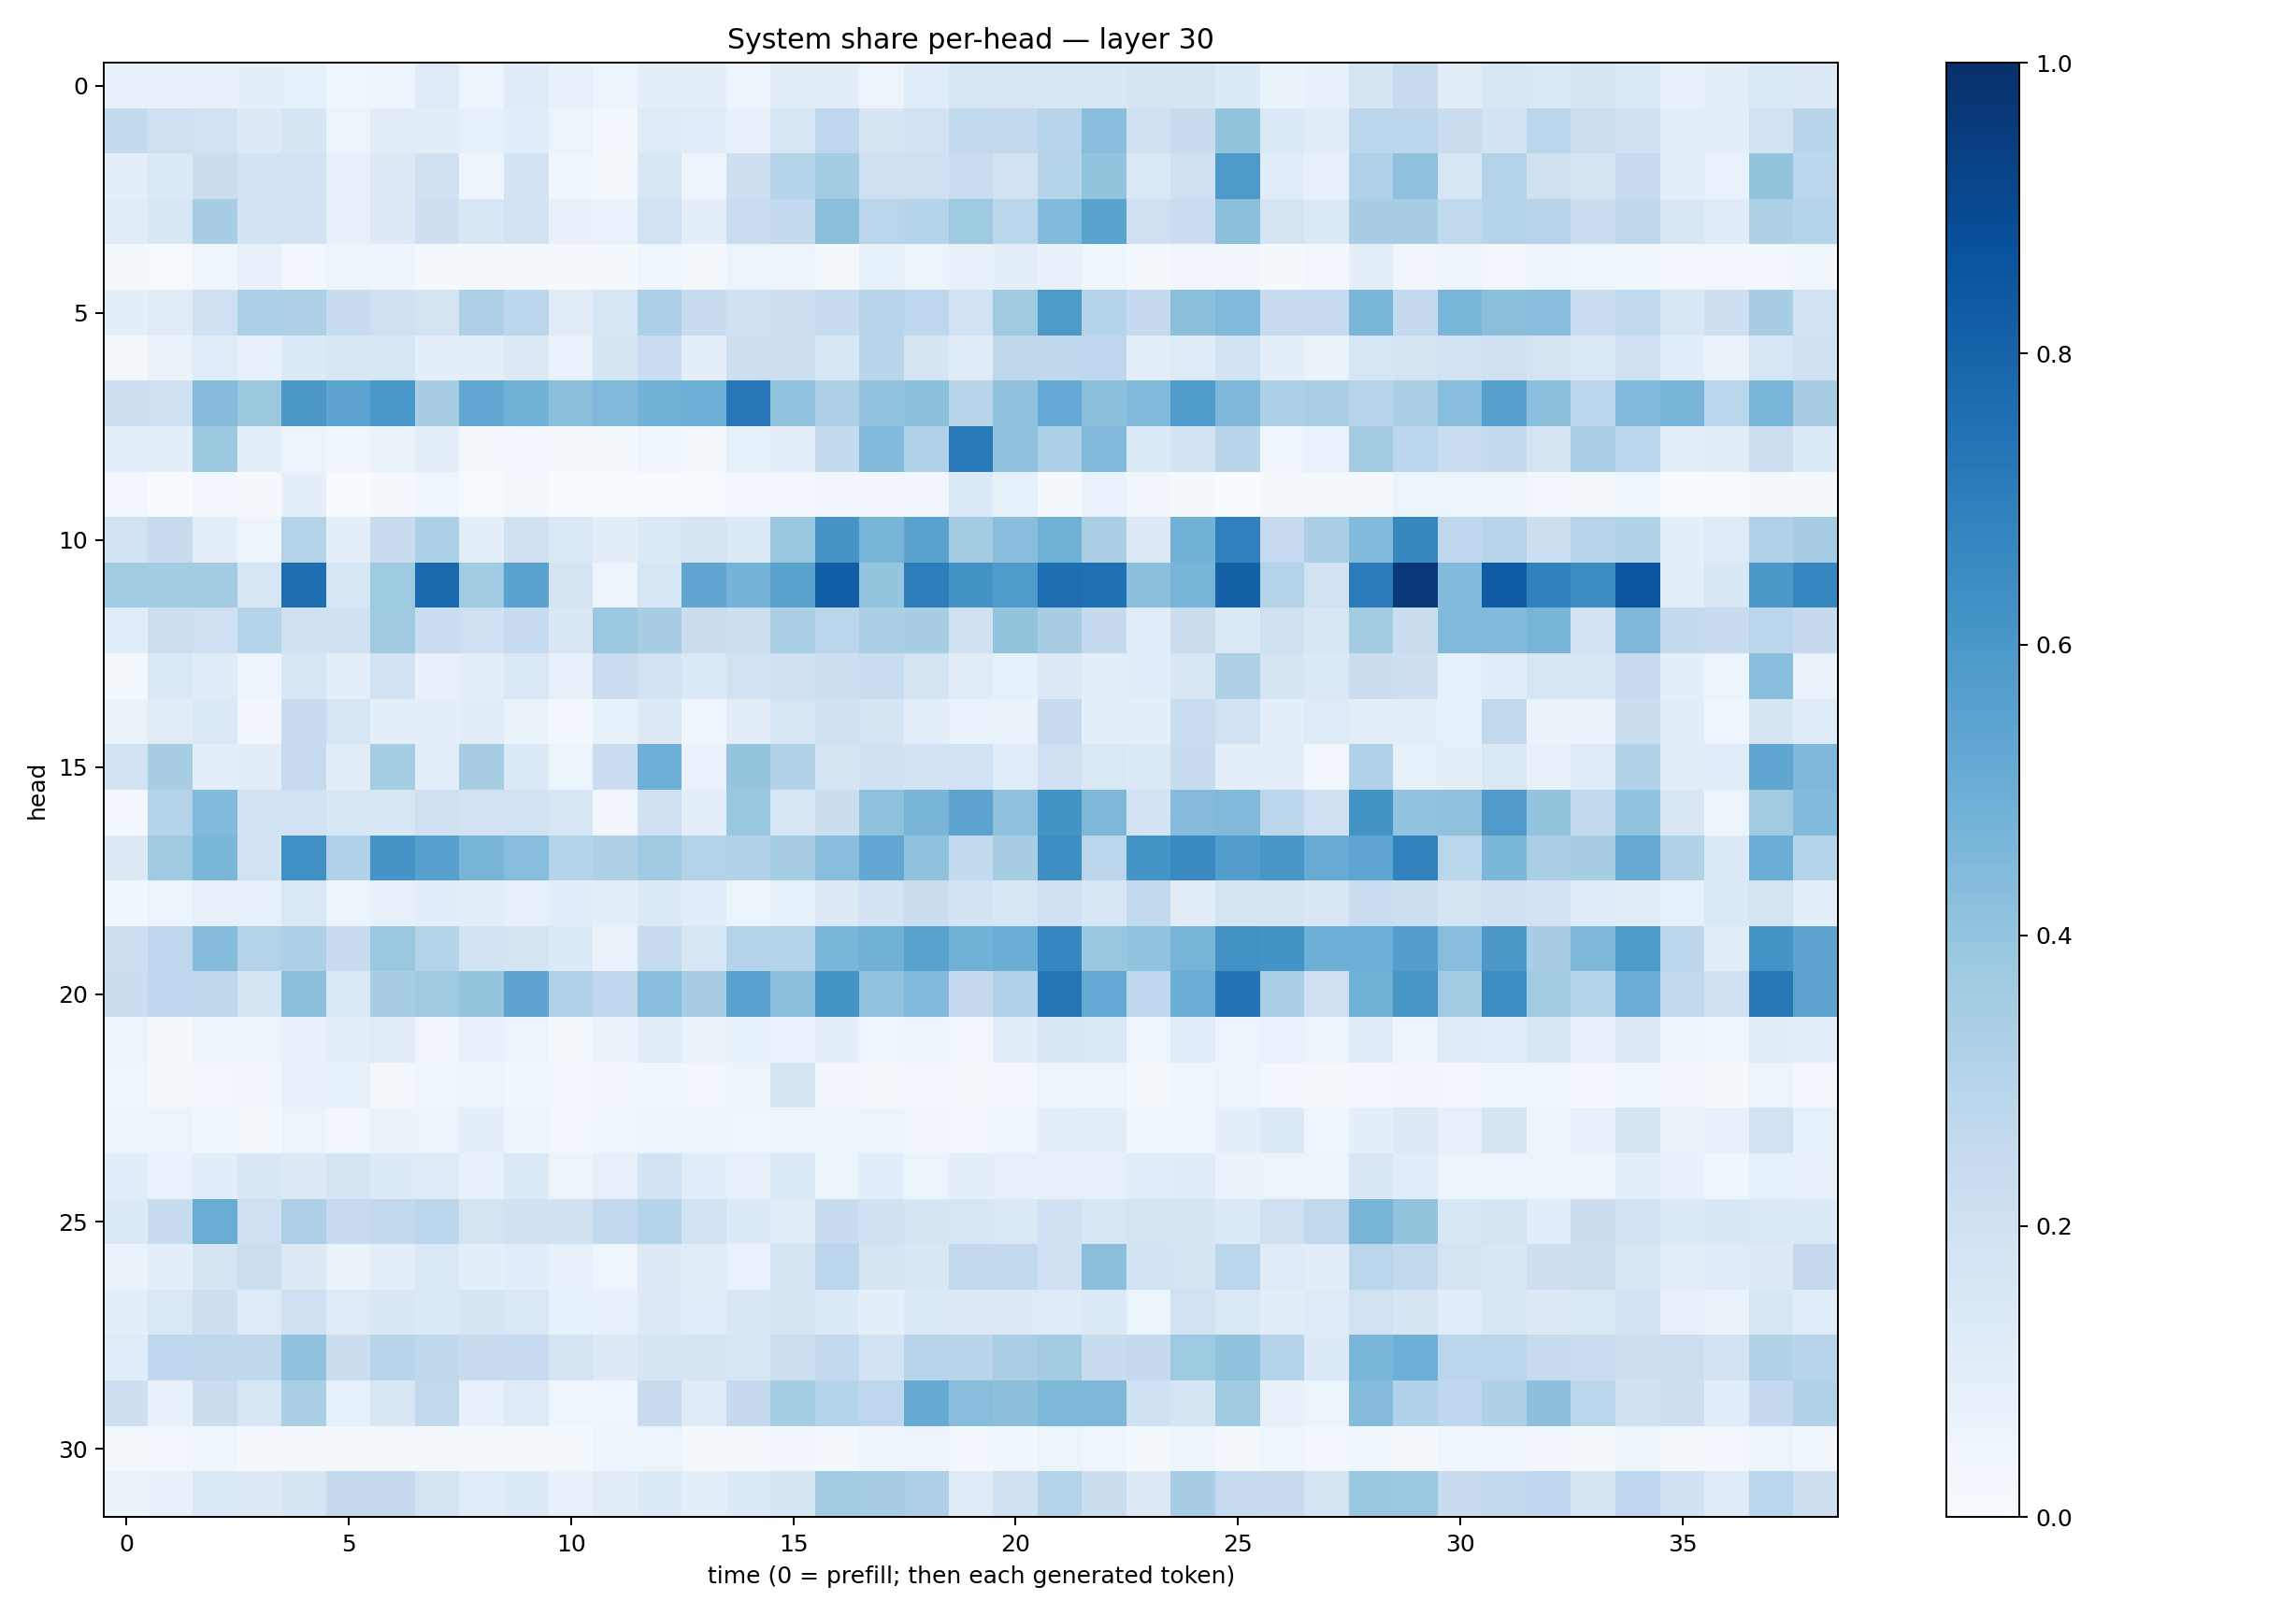

The data file committed next to this chart (first rows):
0.07732123, 0.07056153, 0.07411842, 0.09223288, 0.082802355, 0.044147257, 0.047407284, 0.12375993, 0.048353113, 0.12085649, 0.07171982, 0.0606176, 0.10069799, 0.100117266, 0.04927105, 0.1052522, 0.102967985, 0.056663036, 0.11644621, 0.16065028, 0.16392347, 0.16084407, 0.14951614, 0.1649356
0.2567, 0.2057, 0.1926, 0.1292, 0.1712, 0.05345, 0.1132, 0.1042, 0.08518, 0.1147, 0.05738, 0.02607, 0.1241, 0.1133, 0.07946, 0.1613, 0.2753, 0.1713, 0.1882, 0.2643, 0.2593, 0.295, 0.4258, 0.2096
0.08704, 0.1383, 0.2264, 0.1898, 0.1841, 0.08083, 0.1304, 0.1984, 0.05033, 0.1835, 0.03567, 0.01841, 0.1602, 0.05786, 0.2116, 0.3004, 0.3578, 0.21, 0.2037, 0.2269, 0.1891, 0.3009, 0.4013, 0.1427
0.1113, 0.1533, 0.3472, 0.1812, 0.193, 0.07432, 0.1308, 0.2145, 0.1528, 0.1951, 0.07187, 0.06822, 0.189, 0.09802, 0.2279, 0.2588, 0.4237, 0.2817, 0.298, 0.3721, 0.288, 0.4426, 0.547, 0.2108
0.01605, 0.007435, 0.03843, 0.07654, 0.02625, 0.05251, 0.0477, 0.008834, 0.01643, 0.01877, 0.01168, 0.01558, 0.04582, 0.02277, 0.05289, 0.05666, 0.01585, 0.08317, 0.05252, 0.07952, 0.1007, 0.0735, 0.04621, 0.02052
0.09053, 0.1122, 0.2077, 0.3286, 0.3263, 0.2383, 0.2102, 0.1797, 0.328, 0.2803, 0.1101, 0.1632, 0.3287, 0.2389, 0.1966, 0.2118, 0.24, 0.2914, 0.2773, 0.1877, 0.3691, 0.59, 0.2989, 0.2508
0.01859, 0.06549, 0.1135, 0.07734, 0.133, 0.1607, 0.1566, 0.09741, 0.09802, 0.127, 0.06672, 0.1667, 0.2299, 0.08726, 0.213, 0.2121, 0.1524, 0.2903, 0.1695, 0.1207, 0.2708, 0.2715, 0.2669, 0.09589
0.2129, 0.2064, 0.4363, 0.3754, 0.5954, 0.5393, 0.6, 0.3418, 0.5292, 0.4851, 0.4238, 0.4456, 0.4802, 0.4932, 0.726, 0.4037, 0.3257, 0.4053, 0.4184, 0.2908, 0.408, 0.5217, 0.4206, 0.4486
0.088, 0.08916, 0.3775, 0.09753, 0.05749, 0.04141, 0.06256, 0.09494, 0.02027, 0.02989, 0.01689, 0.01649, 0.04254, 0.01723, 0.08578, 0.09269, 0.2556, 0.4446, 0.3195, 0.7116, 0.4111, 0.3304, 0.4463, 0.1381
0.02787, 0.006897, 0.02853, 0.01067, 0.088, 0.003669, 0.009128, 0.04245, 0.004384, 0.01777, 0.004604, 0.0006313, 0.002446, 0.0056, 0.03069, 0.02653, 0.03267, 0.03384, 0.03389, 0.1358, 0.08495, 0.01021, 0.06949, 0.03468
0.1878, 0.2382, 0.09416, 0.0492, 0.3082, 0.09051, 0.2371, 0.3294, 0.09689, 0.1974, 0.1435, 0.1043, 0.1384, 0.1649, 0.1344, 0.3902, 0.6129, 0.4715, 0.5489, 0.3592, 0.4294, 0.4886, 0.3378, 0.1292
0.3661, 0.3589, 0.3623, 0.1583, 0.7548, 0.1526, 0.372, 0.7756, 0.3661, 0.5481, 0.1775, 0.05829, 0.1633, 0.5344, 0.4743, 0.5476, 0.8229, 0.3974, 0.7002, 0.6198, 0.5851, 0.7638, 0.7526, 0.4193
0.1142, 0.2152, 0.2052, 0.3015, 0.199, 0.1969, 0.3676, 0.2334, 0.2057, 0.2483, 0.1486, 0.3796, 0.3425, 0.2259, 0.2171, 0.3342, 0.2821, 0.3322, 0.3475, 0.1957, 0.4013, 0.3418, 0.2506, 0.1133
0.01662, 0.1443, 0.1197, 0.04855, 0.1587, 0.09564, 0.1862, 0.07283, 0.1013, 0.1438, 0.08124, 0.229, 0.1884, 0.1378, 0.1923, 0.2026, 0.2174, 0.231, 0.1765, 0.11, 0.08252, 0.1327, 0.0943, 0.1079
0.06482, 0.1104, 0.137, 0.03176, 0.2445, 0.1568, 0.09115, 0.09262, 0.1045, 0.06537, 0.02879, 0.08541, 0.1295, 0.04306, 0.1042, 0.1587, 0.199, 0.1694, 0.09468, 0.0697, 0.06373, 0.244, 0.09417, 0.0897
0.1878, 0.3399, 0.09747, 0.1019, 0.2462, 0.1021, 0.3521, 0.09649, 0.3454, 0.1356, 0.05228, 0.2269, 0.4941, 0.07014, 0.3955, 0.3157, 0.168, 0.1999, 0.1809, 0.1898, 0.1159, 0.2089, 0.1406, 0.1348
0.02375, 0.298, 0.4429, 0.1861, 0.1934, 0.1528, 0.1516, 0.2073, 0.1835, 0.1907, 0.1576, 0.03219, 0.2083, 0.09552, 0.3883, 0.1524, 0.2222, 0.4126, 0.4654, 0.5456, 0.4065, 0.6179, 0.4566, 0.1832
0.1277, 0.3707, 0.4571, 0.1902, 0.6306, 0.3165, 0.6109, 0.5622, 0.4688, 0.4324, 0.3025, 0.324, 0.3673, 0.3073, 0.3158, 0.3445, 0.4267, 0.5255, 0.4072, 0.2569, 0.3421, 0.6387, 0.2823, 0.6149
0.03649, 0.05414, 0.08021, 0.07877, 0.142, 0.05181, 0.07351, 0.106, 0.09754, 0.07899, 0.1149, 0.09627, 0.1379, 0.1166, 0.05938, 0.08264, 0.1259, 0.1825, 0.2201, 0.1849, 0.1616, 0.1993, 0.1549, 0.2592
0.2129, 0.2764, 0.4373, 0.3066, 0.3289, 0.2391, 0.3823, 0.2974, 0.185, 0.176, 0.1338, 0.06335, 0.2368, 0.1558, 0.3063, 0.2975, 0.462, 0.4818, 0.5493, 0.4852, 0.5008, 0.6661, 0.3859, 0.403
0.2209, 0.266, 0.2712, 0.1717, 0.4198, 0.1445, 0.3414, 0.3687, 0.3974, 0.5413, 0.3167, 0.2769, 0.4299, 0.3465, 0.5571, 0.422, 0.6159, 0.4057, 0.4425, 0.2506, 0.3191, 0.7293, 0.5224, 0.2665
0.05195, 0.02037, 0.04755, 0.05645, 0.07706, 0.09745, 0.1099, 0.03422, 0.07325, 0.05331, 0.02311, 0.06318, 0.112, 0.06262, 0.08314, 0.06975, 0.09263, 0.04115, 0.05693, 0.02448, 0.1022, 0.1504, 0.1431, 0.04164
0.0403, 0.01813, 0.02777, 0.03155, 0.07081, 0.08544, 0.01965, 0.04624, 0.04921, 0.0377, 0.02598, 0.0332, 0.03695, 0.02943, 0.05258, 0.1724, 0.03496, 0.01176, 0.02676, 0.01783, 0.02954, 0.05631, 0.04775, 0.01411
0.05916, 0.05417, 0.03878, 0.01565, 0.05343, 0.02611, 0.0641, 0.0571, 0.09241, 0.04811, 0.02811, 0.04597, 0.06116, 0.06182, 0.04154, 0.05706, 0.06155, 0.05231, 0.03133, 0.02927, 0.042, 0.09897, 0.09621, 0.03714
0.1083, 0.06971, 0.1058, 0.1522, 0.1266, 0.1733, 0.1342, 0.1221, 0.07384, 0.1371, 0.0566, 0.07851, 0.1868, 0.114, 0.07862, 0.1386, 0.05375, 0.1083, 0.0621, 0.08666, 0.08127, 0.08157, 0.07946, 0.1158
0.134, 0.2365, 0.5047, 0.2057, 0.3257, 0.2492, 0.2611, 0.2796, 0.1786, 0.2022, 0.1963, 0.2597, 0.3037, 0.1882, 0.1337, 0.111, 0.2387, 0.202, 0.1671, 0.1587, 0.1438, 0.2062, 0.1634, 0.1783
0.06635, 0.08715, 0.1664, 0.2173, 0.1313, 0.06621, 0.09733, 0.1433, 0.09048, 0.1086, 0.07474, 0.04649, 0.1327, 0.1126, 0.06891, 0.1793, 0.2846, 0.17, 0.1525, 0.261, 0.2615, 0.2013, 0.4256, 0.1847
0.1015, 0.1427, 0.2148, 0.1226, 0.2011, 0.1225, 0.1516, 0.1397, 0.1656, 0.1414, 0.08226, 0.07735, 0.1261, 0.1082, 0.1517, 0.1668, 0.1361, 0.08673, 0.1386, 0.1296, 0.1292, 0.1216, 0.1403, 0.05935
0.117, 0.2693, 0.2727, 0.2721, 0.4088, 0.2233, 0.2952, 0.2734, 0.2413, 0.2487, 0.1727, 0.1256, 0.1676, 0.1647, 0.1602, 0.2153, 0.2605, 0.1849, 0.2942, 0.2918, 0.3391, 0.3563, 0.2368, 0.2518
0.211, 0.07789, 0.2256, 0.157, 0.3321, 0.0849, 0.1507, 0.2619, 0.0719, 0.1217, 0.04187, 0.03985, 0.2355, 0.1221, 0.2505, 0.3532, 0.3024, 0.2744, 0.5172, 0.429, 0.4156, 0.4532, 0.4559, 0.2013
0.01872, 0.03096, 0.03593, 0.008907, 0.01492, 0.01024, 0.01355, 0.01669, 0.01649, 0.01751, 0.01761, 0.04914, 0.05198, 0.02082, 0.01603, 0.03155, 0.01492, 0.04999, 0.05784, 0.03067, 0.03784, 0.06162, 0.04095, 0.0172
0.06301, 0.07048, 0.1475, 0.1269, 0.1718, 0.2515, 0.2505, 0.1773, 0.1163, 0.136, 0.07367, 0.1104, 0.1346, 0.09963, 0.1339, 0.1705, 0.3575, 0.3483, 0.3263, 0.1215, 0.1991, 0.3077, 0.2253, 0.1251
